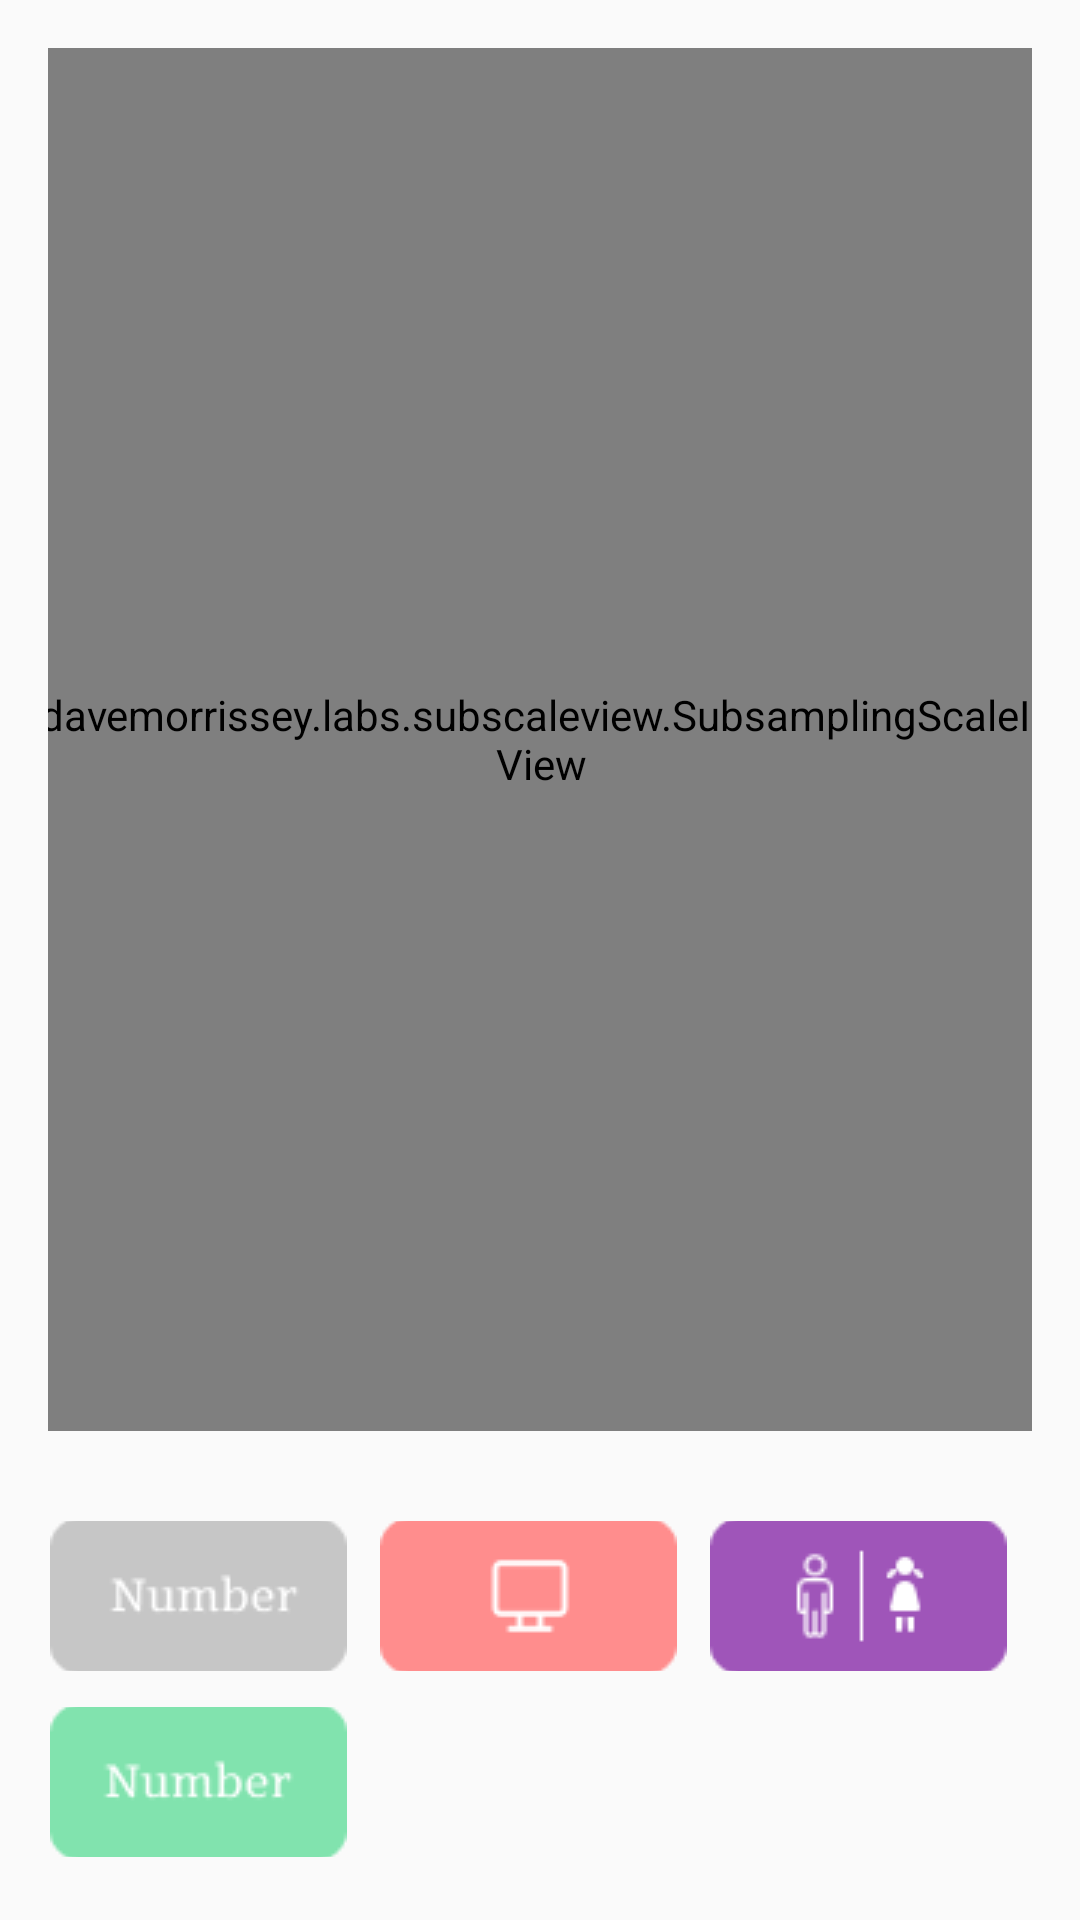

Android layout source for this screen:
<!-- AndroidManifest.xml: application theme Theme.AppCompat.Light.NoActionBar -->
<!-- res/layout/activity_fourthfloor.xml -->
<?xml version="1.0" encoding="utf-8"?>
<androidx.constraintlayout.widget.ConstraintLayout xmlns:android="http://schemas.android.com/apk/res/android"
    xmlns:app="http://schemas.android.com/apk/res-auto"
    xmlns:tools="http://schemas.android.com/tools"
    android:layout_width="match_parent"
    android:layout_height="match_parent"
    android:gravity="center"
    android:orientation="vertical"
    android:padding="16dp"
    tools:context=".FourthfloorActivity">

    <com.davemorrissey.labs.subscaleview.SubsamplingScaleImageView
        android:id="@+id/imageView"
        android:layout_width="404dp"
        android:layout_height="461dp"
        app:layout_constraintEnd_toEndOf="parent"
        app:layout_constraintStart_toStartOf="parent"
        app:layout_constraintTop_toTopOf="parent" />

    <ImageButton
        android:id="@+id/imageButton1"
        android:layout_width="100dp"
        android:layout_height="50dp"
        android:layout_marginTop="30dp"
        android:backgroundTint="#FFFFFF"
        app:layout_constraintStart_toEndOf="@+id/imageButton"
        app:layout_constraintTop_toBottomOf="@+id/imageView"
        app:srcCompat="@drawable/cabinet"
        tools:ignore="MissingConstraints,SpeakableTextPresentCheck,UnknownIdInLayout" />

    <ImageButton
        android:id="@+id/imageButton2"
        android:layout_width="100dp"
        android:layout_height="50dp"
        android:layout_marginStart="10dp"
        android:layout_marginTop="30dp"
        android:backgroundTint="#FFFFFF"
        app:layout_constraintStart_toEndOf="@+id/imageButton1"
        app:layout_constraintTop_toBottomOf="@+id/imageView"
        app:srcCompat="@drawable/technical"
        tools:ignore="MissingConstraints,NotSibling,SpeakableTextPresentCheck,UnknownIdInLayout" />

    <ImageButton
        android:id="@+id/imageButton3"
        android:layout_width="100dp"
        android:layout_height="50dp"
        android:layout_marginStart="10dp"
        android:layout_marginTop="30dp"
        android:backgroundTint="#FFFFFF"
        app:layout_constraintStart_toEndOf="@+id/imageButton2"
        app:layout_constraintTop_toBottomOf="@+id/imageView"
        app:srcCompat="@drawable/toilet"
        tools:ignore="MissingConstraints,NotSibling,SpeakableTextPresentCheck,UnknownIdInLayout" />

    <ImageButton
        android:id="@+id/imageButton4"
        android:layout_width="100dp"
        android:layout_height="50dp"
        android:layout_marginTop="12dp"
        android:backgroundTint="#FFFFFF"
        app:layout_constraintStart_toStartOf="parent"
        app:layout_constraintTop_toBottomOf="@+id/imageButton1"
        app:srcCompat="@drawable/teachmoment"
        tools:ignore="MissingConstraints,NotSibling,SpeakableTextPresentCheck,UnknownIdInLayout" />

</androidx.constraintlayout.widget.ConstraintLayout>
<!-- resources referenced by this layout -->
<resources>
  <!-- drawable cabinet: png bitmap (drawable, 1244 bytes) -->
  <!-- drawable teachmoment: png bitmap (drawable, 1444 bytes) -->
  <!-- drawable technical: png bitmap (drawable, 873 bytes) -->
  <!-- drawable toilet: png bitmap (drawable, 1496 bytes) -->
</resources>
